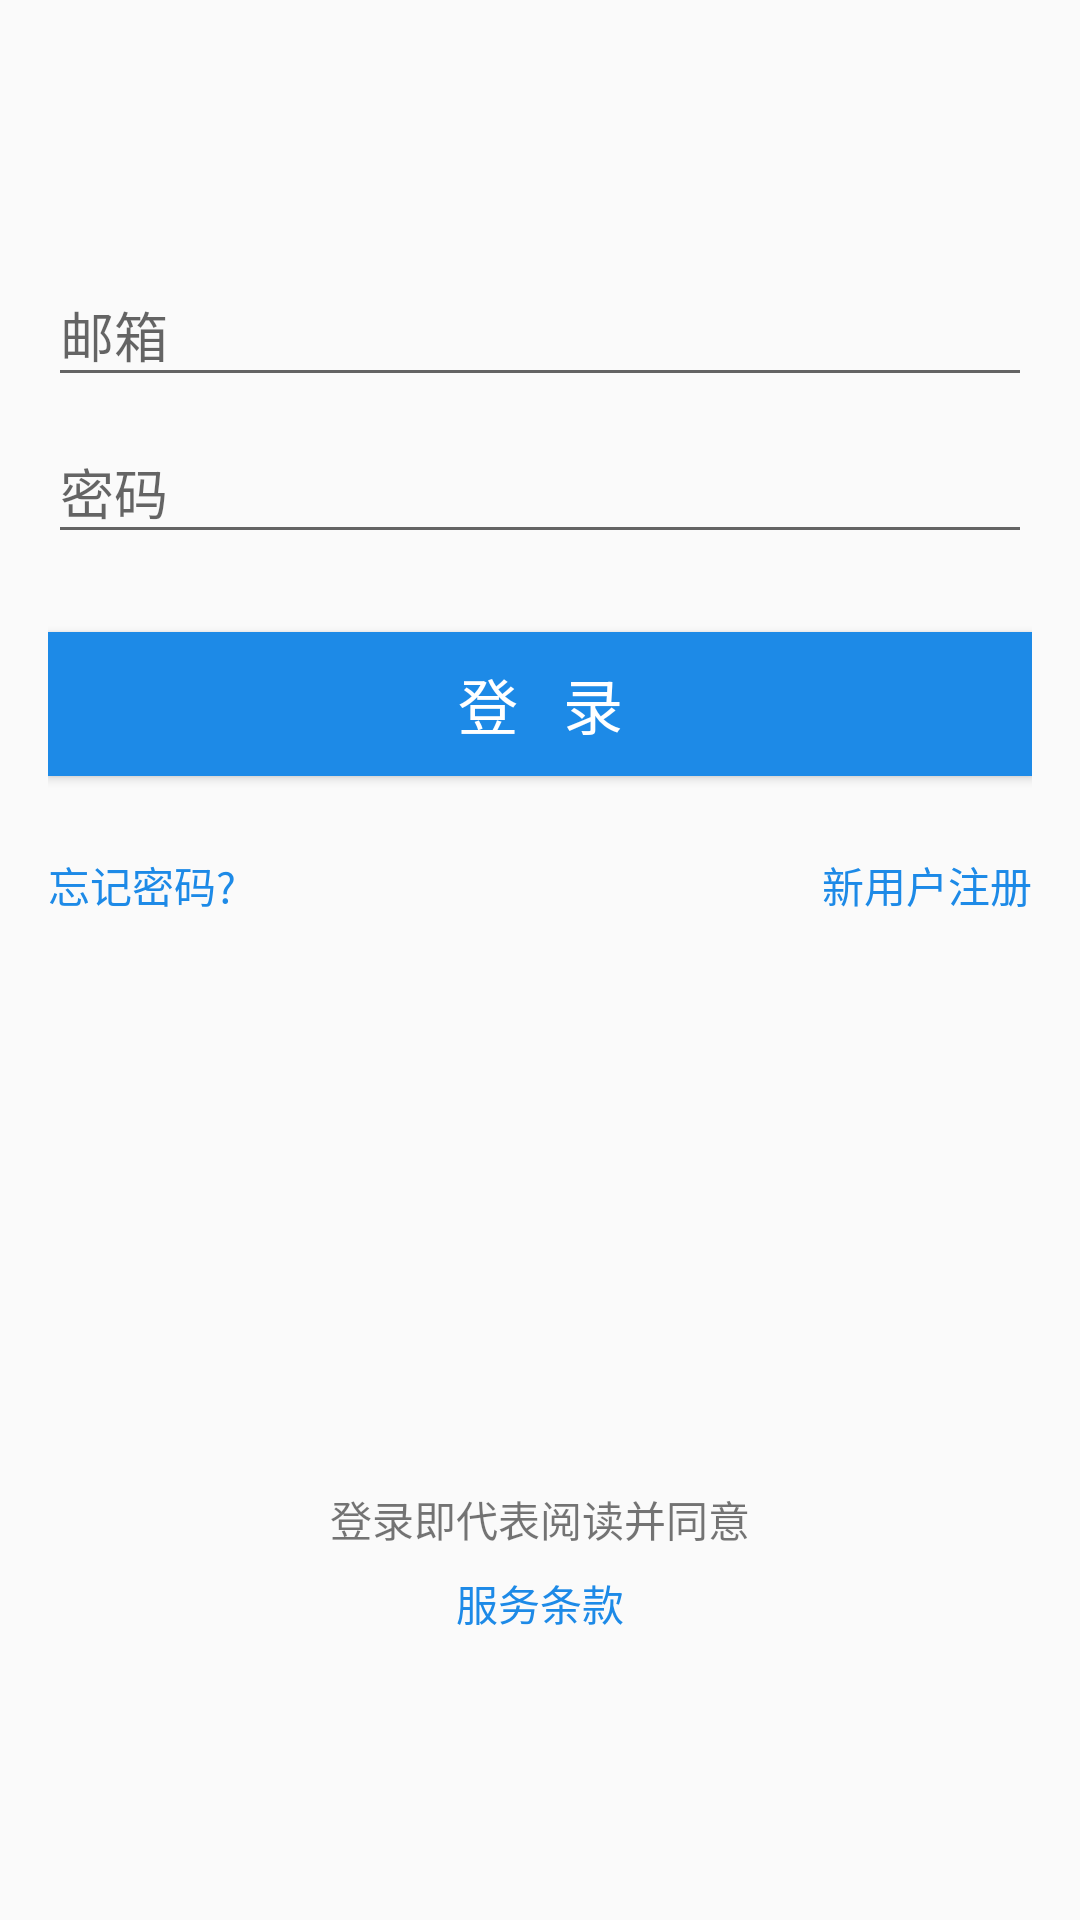

The Android layout XML behind this screen, and the referenced resources:
<!-- AndroidManifest.xml: application theme AppTheme -->
<!-- res/layout/activity_login.xml -->
<LinearLayout xmlns:android="http://schemas.android.com/apk/res/android"
    xmlns:tools="http://schemas.android.com/tools"
    android:layout_width="match_parent"
    android:layout_height="match_parent"
    android:gravity="center_horizontal"
    android:orientation="vertical"
    android:paddingBottom="16dp"
    android:paddingLeft="16dp"
    android:paddingRight="16dp"
    android:paddingTop="16dp"
    tools:context=".LoginActivity">

    
    <ProgressBar
        android:id="@+id/login_progress"
        style="?android:attr/progressBarStyleLarge"
        android:layout_width="wrap_content"
        android:layout_height="wrap_content"
        android:layout_marginBottom="8dp"
        android:visibility="gone" />

    <ScrollView
        android:id="@+id/login_form"
        android:layout_marginTop="16dp"
        android:layout_width="match_parent"
        android:layout_height="match_parent">

        <LinearLayout
            android:id="@+id/email_login_form"
            android:layout_width="match_parent"
            android:layout_height="wrap_content"
            android:orientation="vertical">
            <ImageView
                android:layout_gravity="center_horizontal"
                android:src="@drawable/zhihulogo"
                android:layout_width="wrap_content"
                android:layout_height="48dp"/>

            <android.support.design.widget.TextInputLayout
                android:layout_width="match_parent"
                android:layout_height="wrap_content">
                <AutoCompleteTextView
                    android:id="@+id/emailNum"
                    android:layout_width="match_parent"
                    android:layout_height="wrap_content"
                    android:hint="邮箱"
                    android:inputType="textEmailAddress"
                    android:maxLines="1"/>
            </android.support.design.widget.TextInputLayout>

            <android.support.design.widget.TextInputLayout
                android:layout_width="match_parent"
                android:layout_height="wrap_content">

                <EditText
                    android:id="@+id/passwordNum"
                    android:layout_width="match_parent"
                    android:layout_height="wrap_content"
                    android:hint="密码"
                    android:imeActionId="@+id/login"
                    android:imeActionLabel="密码"
                    android:imeOptions="actionUnspecified"
                    android:inputType="textPassword"
                    android:maxLines="1"/>

            </android.support.design.widget.TextInputLayout>

            <Button
                android:id="@+id/login_btn"
                android:background="@color/colorPrimary"
                android:layout_marginTop="26dp"
                android:layout_width="match_parent"
                android:layout_height="wrap_content"
                android:text="登   录"
                android:textSize="20sp"
                android:textColor="@color/white"/>

            <LinearLayout
                android:orientation="horizontal"
                android:layout_marginTop="26dp"
                android:layout_width="match_parent"
                android:layout_height="wrap_content">
                <TextView
                    android:id="@+id/forgetPwd"
                    android:layout_width="wrap_content"
                    android:layout_height="wrap_content"
                    android:text="忘记密码?"
                    android:textColor="@color/colorPrimary"/>
                <TextView
                    android:id="@+id/newRegister"
                    android:layout_width="match_parent"
                    android:layout_height="wrap_content"
                    android:gravity="end"
                    android:text="新用户注册"
                    android:textColor="@color/colorPrimary"/>
            </LinearLayout>

            <LinearLayout
                android:orientation="vertical"
                android:layout_marginTop="186dp"
                android:layout_width="match_parent"
                android:layout_height="match_parent">

                <TextView
                    android:id="@+id/textView"
                    android:layout_width="match_parent"
                    android:layout_height="30dp"
                    android:layout_gravity="center"
                    android:gravity="center"
                    android:text="登录即代表阅读并同意" />

                <TextView
                    android:id="@+id/serviceContent"
                    android:gravity="center"
                    android:layout_width="match_parent"
                    android:layout_height="26dp"
                    android:text="服务条款"
                    android:textColor="@color/colorPrimary" />

            </LinearLayout>

        </LinearLayout>


    </ScrollView>
</LinearLayout>
<!-- resources referenced by this layout -->
<resources>
  <color name="colorPrimary">#1d8ae7</color>
  <color name="white">#FFFFFF</color>
  <style name="AppTheme" parent="Theme.AppCompat.Light.NoActionBar">
          
          <item name="colorPrimary">@color/colorPrimary</item>
          <item name="colorPrimaryDark">@color/colorPrimaryDark</item>
          <item name="colorAccent">@color/colorAccent</item>
          <item name="android:actionOverflowButtonStyle">@style/MyOverFlowButton</item>
      </style>
  <color name="colorPrimaryDark">#1d8ae7</color>
  <color name="colorAccent">#FF4081</color>
  <style name="MyOverFlowButton" parent="@android:style/Widget.Holo.ActionButton.Overflow">
          <item name="android:src">@drawable/ic_more_vert_black_24dp</item>
  
          <item name="android:layout_width">24dp</item>
          <item name="android:layout_height">24dp</item>
      </style>
</resources>
